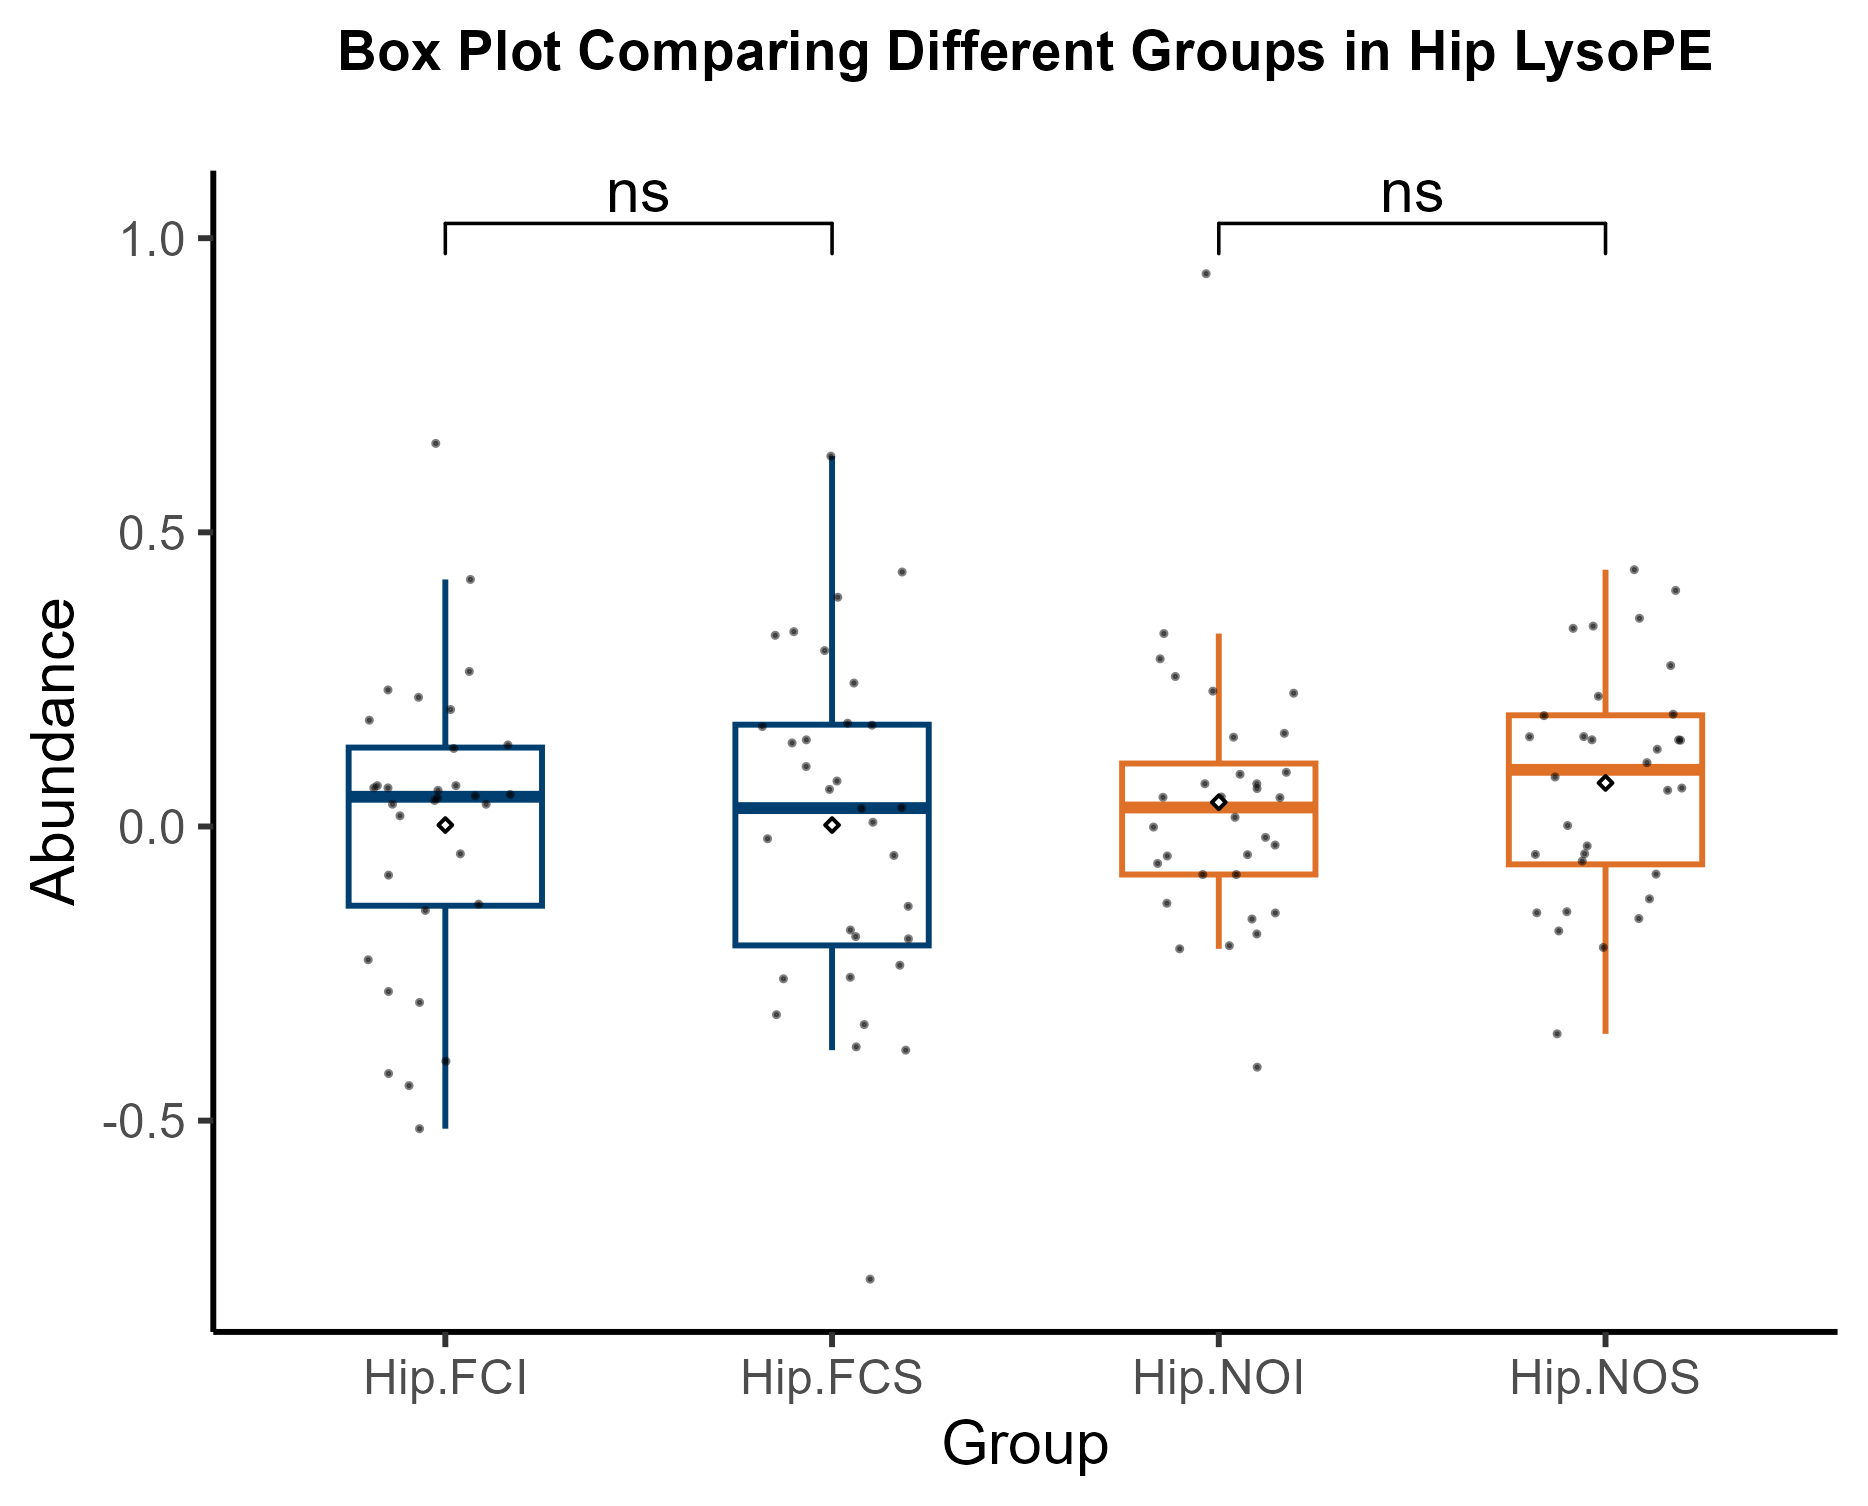

Values plotted in this chart, from the file beside it:
Variable, Hip-FCI, Hip-FCI, Hip-FCI, Hip-FCI, Hip-FCI, Hip-FCI, Hip-FCI, Hip-FCI, Hip-FCS, Hip-FCS, Hip-FCS, Hip-FCS, Hip-FCS, Hip-FCS, Hip-FCS, Hip-FCS, Hip-NOI, Hip-NOI, Hip-NOI, Hip-NOI, Hip-NOI, Hip-NOI, Hip-NOI
LysoPE(18:1), 0.2635, 0.04883, 0.1326, -0.3991, 0.4199, 0.6511, 0.0442, 0.1386, 0.142, 0.3897, 0.07729, 0.1019, -0.176, 0.1756, -0.7694, 0.1473, -0.147, 0.9396, 0.07263, 0.2266, 0.285, 0.1584, 0.328
LysoPE(20:4), -0.04649, 0.1807, 0.03781, 0.06937, -0.1427, 0.06948, 0.05429, 0.1988, 0.2438, 0.3249, 0.3312, 0.299, 0.1722, 0.17, 0.6295, 0.007219, -0.2079, 0.05019, -0.04789, -0.0009815, -0.05013, -0.08168, 0.07268
LysoPE(22:4), 0.2196, 0.06147, -0.08271, 0.06563, 0.06569, 0.05219, -0.42, 0.2321, -0.1909, -0.1357, 0.0305, -0.2563, -0.3199, -0.3802, 0.4326, -0.02081, -0.2026, -0.03153, -0.1305, 0.255, 0.0887, 0.23, 0.06448
LysoPE(22:6), -0.132, 0.03783, -0.2266, -0.5137, -0.2805, -0.2991, -0.4405, 0.01812, -0.2358, -0.04924, 0.06306, -0.3367, -0.1872, -0.3746, 0.03202, -0.259, 0.09212, -0.4092, 0.04962, 0.01558, -0.1827, -0.01852, -0.1573
